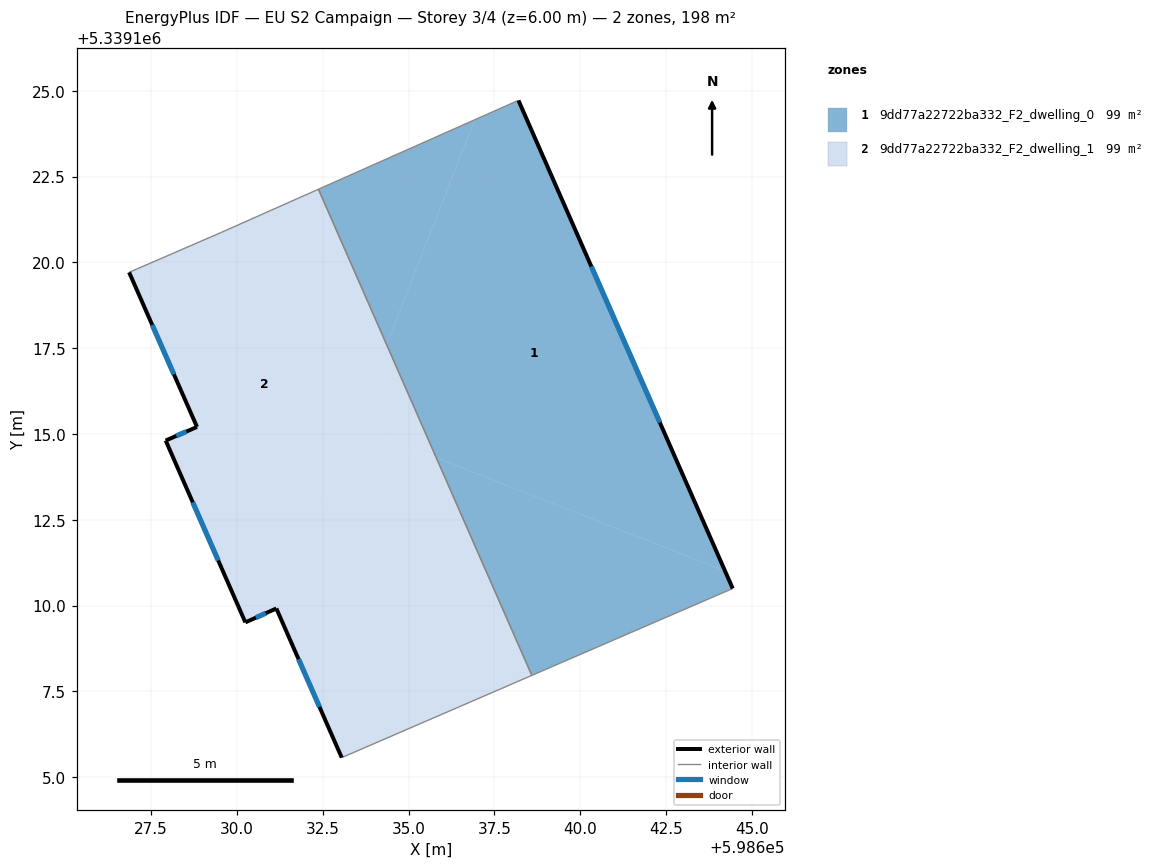
=== STOREY PLAN SPEC (per zone: floor XY polygon, exterior-wall plan segments, windows/doors) ===
zone 1: 9dd77a22722ba332_F2_dwelling_0  (98.9 m²)
  floor: (598638.20, 5339124.72) (598644.22, 5339111.01) (598635.81, 5339114.31) (598634.36, 5339117.60) (598636.93, 5339124.16) (598638.15, 5339124.70)
  floor: (598644.22, 5339111.01) (598644.45, 5339110.50) (598638.59, 5339107.97) (598635.81, 5339114.31)
  floor: (598636.93, 5339124.16) (598634.36, 5339117.60) (598632.37, 5339122.13)
  exterior wall: (598644.45, 5339110.50) – (598638.20, 5339124.72)  [15.5 m]
    window: (598642.32, 5339115.34) – (598640.33, 5339119.88)  [4.8 m²]
  interior walls: 4
zone 2: 9dd77a22722ba332_F2_dwelling_1  (98.9 m²)
  floor: (598635.81, 5339114.31) (598638.59, 5339107.97) (598633.05, 5339105.57) (598631.25, 5339109.67) (598633.43, 5339115.24)
  floor: (598632.37, 5339122.13) (598634.36, 5339117.60) (598631.25, 5339109.67) (598631.15, 5339109.92) (598630.24, 5339109.51) (598627.92, 5339114.81) (598628.84, 5339115.21) (598626.86, 5339119.71) (598629.53, 5339120.87)
  floor: (598634.36, 5339117.60) (598635.81, 5339114.31) (598633.43, 5339115.24)
  exterior wall: (598628.84, 5339115.21) – (598627.92, 5339114.81)  [1.0 m]
    window: (598628.53, 5339115.07) – (598628.23, 5339114.94)  [0.3 m²]
  exterior wall: (598626.86, 5339119.71) – (598628.84, 5339115.21)  [4.9 m]
    window: (598627.53, 5339118.18) – (598628.16, 5339116.74)  [1.5 m²]
  exterior wall: (598631.15, 5339109.92) – (598633.05, 5339105.57)  [4.7 m]
    window: (598631.80, 5339108.44) – (598632.40, 5339107.05)  [1.5 m²]
  exterior wall: (598630.24, 5339109.51) – (598631.15, 5339109.92)  [1.0 m]
    window: (598630.55, 5339109.65) – (598630.84, 5339109.78)  [0.3 m²]
  exterior wall: (598627.92, 5339114.81) – (598630.24, 5339109.51)  [5.8 m]
    window: (598628.71, 5339113.01) – (598629.45, 5339111.31)  [1.8 m²]
  interior walls: 4

=== DERIVED (storey summary) ===
Building: EU S2 Campaign
Storey: 3 of 4  (floor level z = 6.00 m)
Storey gross floor area: 197.7 m²
Zones on this storey: 2
  - 9dd77a22722ba332_F2_dwelling_0: floor 98.9 m²; exterior wall 15.5 m (46.6 m²); 1 window(s) 4.8 m²; WWR 10.2%
  - 9dd77a22722ba332_F2_dwelling_1: floor 98.9 m²; exterior wall 17.4 m (52.3 m²); 5 window(s) 5.3 m²; WWR 10.2%
Zone adjacency (shared interzone walls):
  - 9dd77a22722ba332_F2_dwelling_0 ↔ 9dd77a22722ba332_F2_dwelling_1